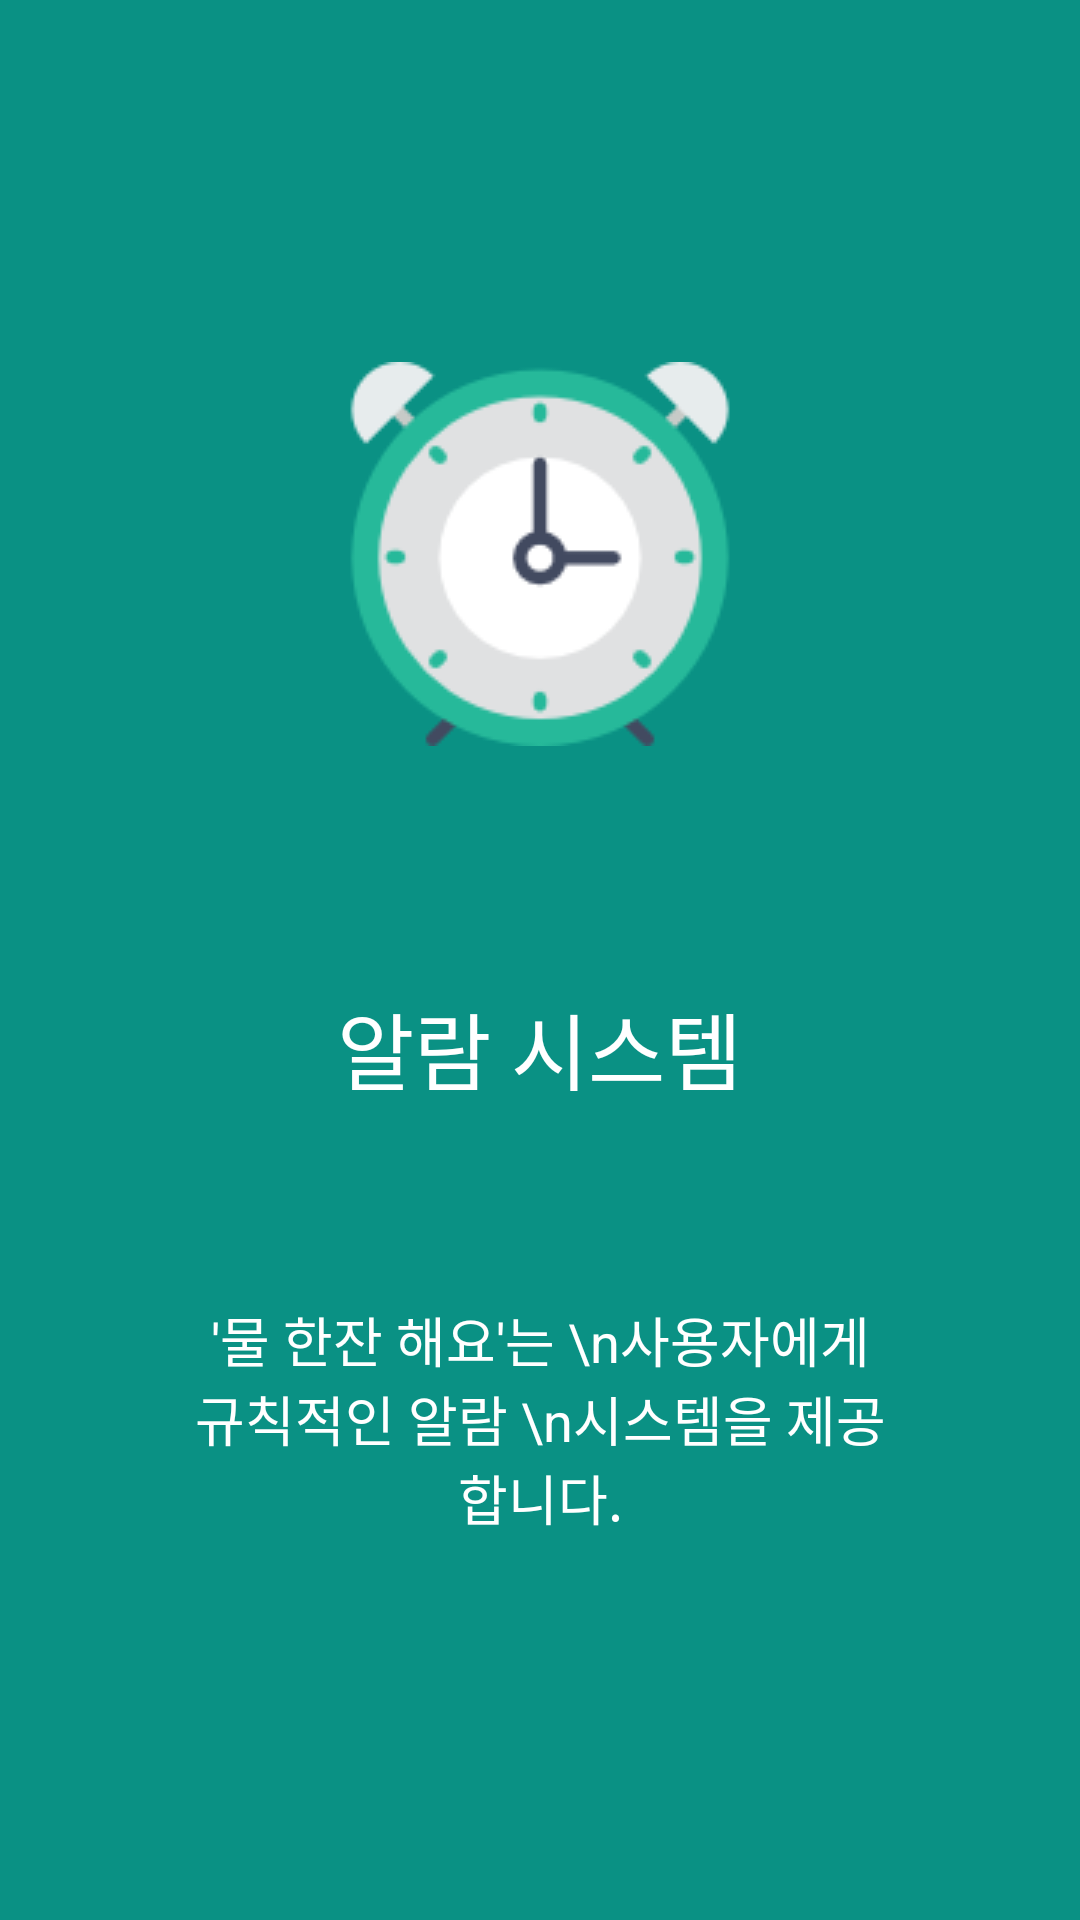

Write the Android layout XML for this screen, with the resource values it uses.
<!-- AndroidManifest.xml: application theme AppTheme.NoActionBar -->
<!-- res/layout/intro2.xml -->
<?xml version="1.0" encoding="utf-8"?>
<LinearLayout xmlns:android="http://schemas.android.com/apk/res/android"
    android:id="@+id/layout_intro2"
    android:layout_width="match_parent"
    android:layout_height="match_parent"
    android:layout_weight="10"
    android:background="#0a9184"
    android:orientation="vertical">

    <Space
        android:layout_width="match_parent"
        android:layout_height="0dp"
        android:layout_weight="2" />

    <LinearLayout
        android:layout_width="fill_parent"
        android:layout_height="0dp"
        android:layout_weight="5"
        android:gravity="center"
        android:orientation="vertical">

        <ImageView
            android:id="@+id/imageView2"
            android:layout_width="wrap_content"
            android:layout_height="wrap_content"
            android:layout_gravity="center"
            android:paddingLeft="16dp"
            android:paddingRight="16dp"
            android:scaleType="fitXY"
            android:src="@drawable/ic_alarm_big" />

    </LinearLayout>

    <TextView
        android:id="@+id/textView"
        android:layout_width="wrap_content"
        android:layout_height="0dp"
        android:layout_gravity="center"
        android:layout_weight="3"
        android:fontFamily="sans-serif-thin"
        android:gravity="center"
        android:paddingLeft="32dp"
        android:paddingRight="32dp"
        android:text="알람 시스템"
        android:textColor="#ffffff"
        android:textSize="28sp" />

    <TextView
        android:layout_width="wrap_content"
        android:layout_height="0dp"
        android:layout_gravity="center"
        android:layout_weight="3"
        android:gravity="center"
        android:paddingLeft="64dp"
        android:paddingRight="64dp"
        android:text="'물 한잔 해요'는 \n사용자에게 규칙적인 알람 \n시스템을 제공합니다."
        android:textColor="#ffffff"
        android:textSize="18sp" />

    <Space
        android:layout_width="match_parent"
        android:layout_height="0dp"
        android:layout_weight="1" />

    <TextView
        android:layout_width="fill_parent"
        android:layout_height="64dp" />
</LinearLayout>
<!-- resources referenced by this layout -->
<resources>
  <!-- drawable ic_alarm_big: png bitmap (drawable, 5729 bytes) -->
  <style name="AppTheme.NoActionBar">
          <item name="windowActionBar">false</item>
          <item name="windowNoTitle">true</item>
      </style>
</resources>
